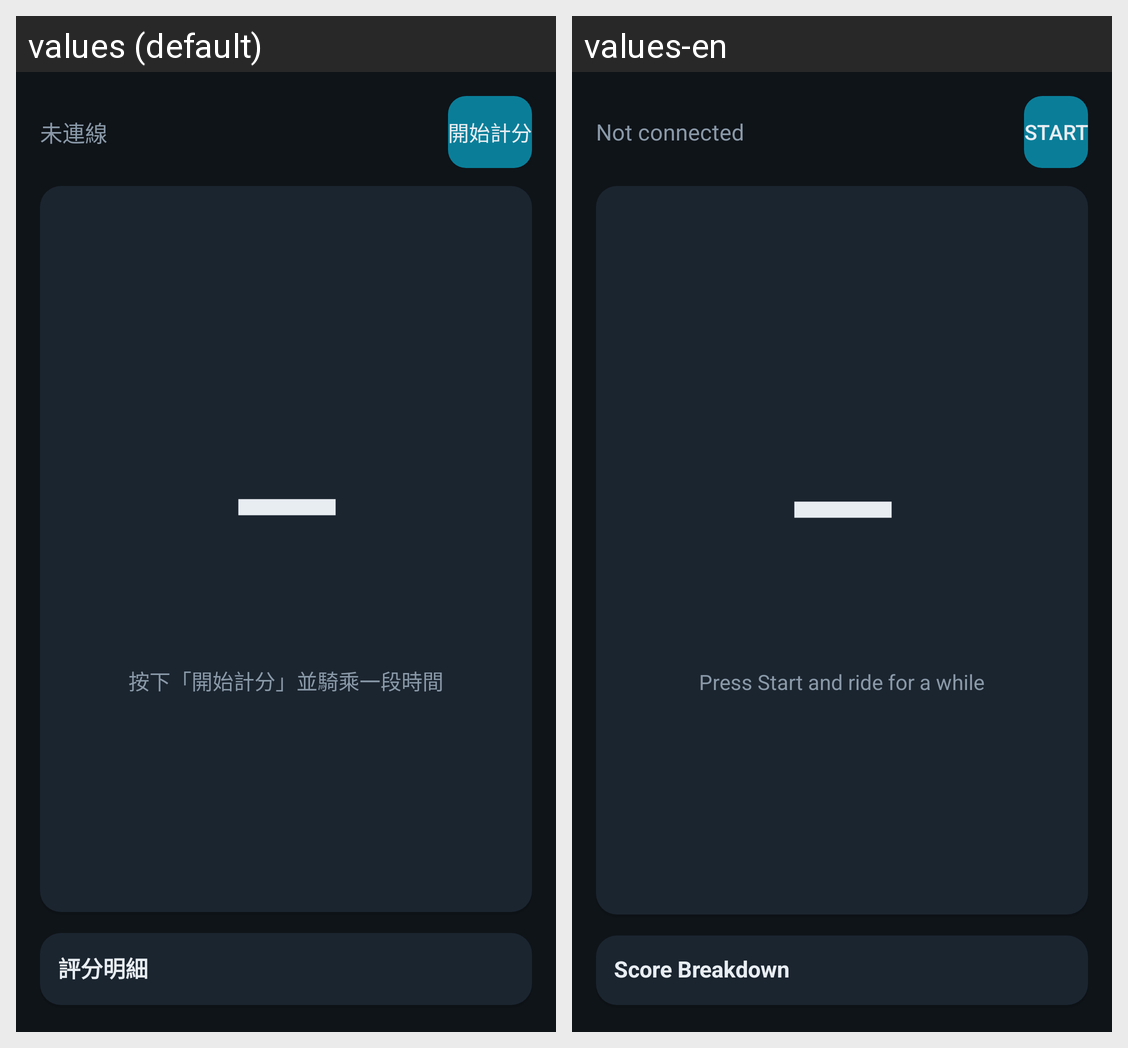

For this localized Android screen grid, give each drawn string resource with its value in every locale shown.
Android screen res/layout/activity_driving_score.xml rendered under 2 locales, left to right: values (default), values-en. Device: Nexus 5 (rendered at 1080×1920; each locale shown at half size, 540×960, under a caption strip naming it); theme Theme.HeliOBD.
Strings drawn on this screen, with the default value and each locale's value (text and hints the layout hard-codes, and strings that could not be matched under every locale, appear in the picture but are not listed):

obd_disconnected
  values: 未連線
  values-en: Not connected

score_start
  values: 開始計分
  values-en: Start

common_dash
  values: —
  values-en: —

score_hint_idle
  values: 按下「開始計分」並騎乘一段時間
  values-en: Press Start and ride for a while

score_detail_title
  values: 評分明細
  values-en: Score Breakdown
